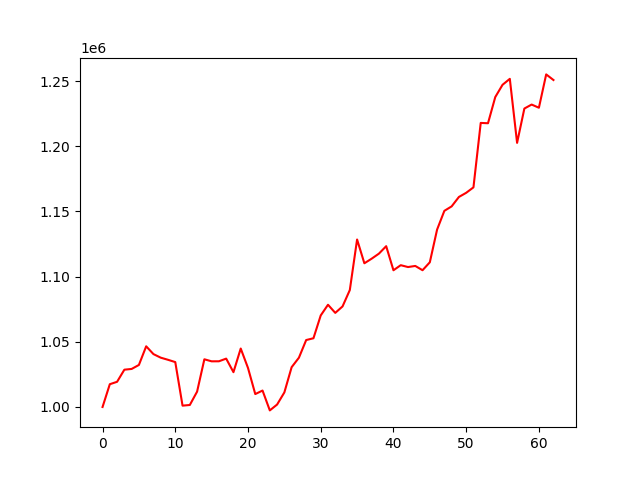

The table this chart was drawn from, first rows:
account_value, date, daily_return
1000000, 2020-09-29, 
1017476, 2020-09-30, 0.01748
1019339, 2020-10-01, 0.001831
1028626, 2020-10-05, 0.009111
1029192, 2020-10-06, 0.0005501
1032258, 2020-10-07, 0.002979
1046563, 2020-10-08, 0.01386
1040575, 2020-10-09, -0.005722
1037840, 2020-10-12, -0.002629
1036213, 2020-10-13, -0.001568
1034455, 2020-10-14, -0.001696
1001036, 2020-10-15, -0.03231
1001541, 2020-10-16, 0.0005047
1011783, 2020-10-19, 0.01023
1036595, 2020-10-20, 0.02452
1035040, 2020-10-21, -0.001499
1035068, 2020-10-22, 2.669353798112617e-05
1037115, 2020-10-23, 0.001977
1026712, 2020-10-26, -0.01003
1044849, 2020-10-27, 0.01766
1029944, 2020-10-28, -0.01426
1009912, 2020-10-29, -0.01945
1012620, 2020-10-30, 0.002681
997388, 2020-11-02, -0.01504
1001876, 2020-11-03, 0.0045
1011189, 2020-11-04, 0.009295
1030551, 2020-11-05, 0.01915
1037812, 2020-11-06, 0.007045
1051367, 2020-11-09, 0.01306
1052741, 2020-11-10, 0.001307
1070247, 2020-11-11, 0.01663
1078445, 2020-11-12, 0.007659
1072212, 2020-11-13, -0.00578
1077164, 2020-11-14, 0.004619
1089729, 2020-11-17, 0.01166
1128503, 2020-11-18, 0.03558
1110261, 2020-11-19, -0.01616
1113783, 2020-11-20, 0.003172
1117654, 2020-11-23, 0.003475
1123382, 2020-11-24, 0.005125
1104909, 2020-11-25, -0.01644
1108796, 2020-11-26, 0.003518
1107370, 2020-11-27, -0.001286
1108218, 2020-12-01, 0.0007658
1104936, 2020-12-02, -0.002961
1111020, 2020-12-03, 0.005506
1136110, 2020-12-04, 0.02258
1150496, 2020-12-07, 0.01266
1153918, 2020-12-08, 0.002974
1161140, 2020-12-09, 0.006258
1164330, 2020-12-10, 0.002748
1168502, 2020-12-11, 0.003583
1217950, 2020-12-14, 0.04232
1217700, 2020-12-15, -0.0002051
1237796, 2020-12-16, 0.0165
1247203, 2020-12-17, 0.0076
1251765, 2020-12-18, 0.003658
1202652, 2020-12-21, -0.03924
1228973, 2020-12-22, 0.02189
1232038, 2020-12-23, 0.002494
... 3 more rows
